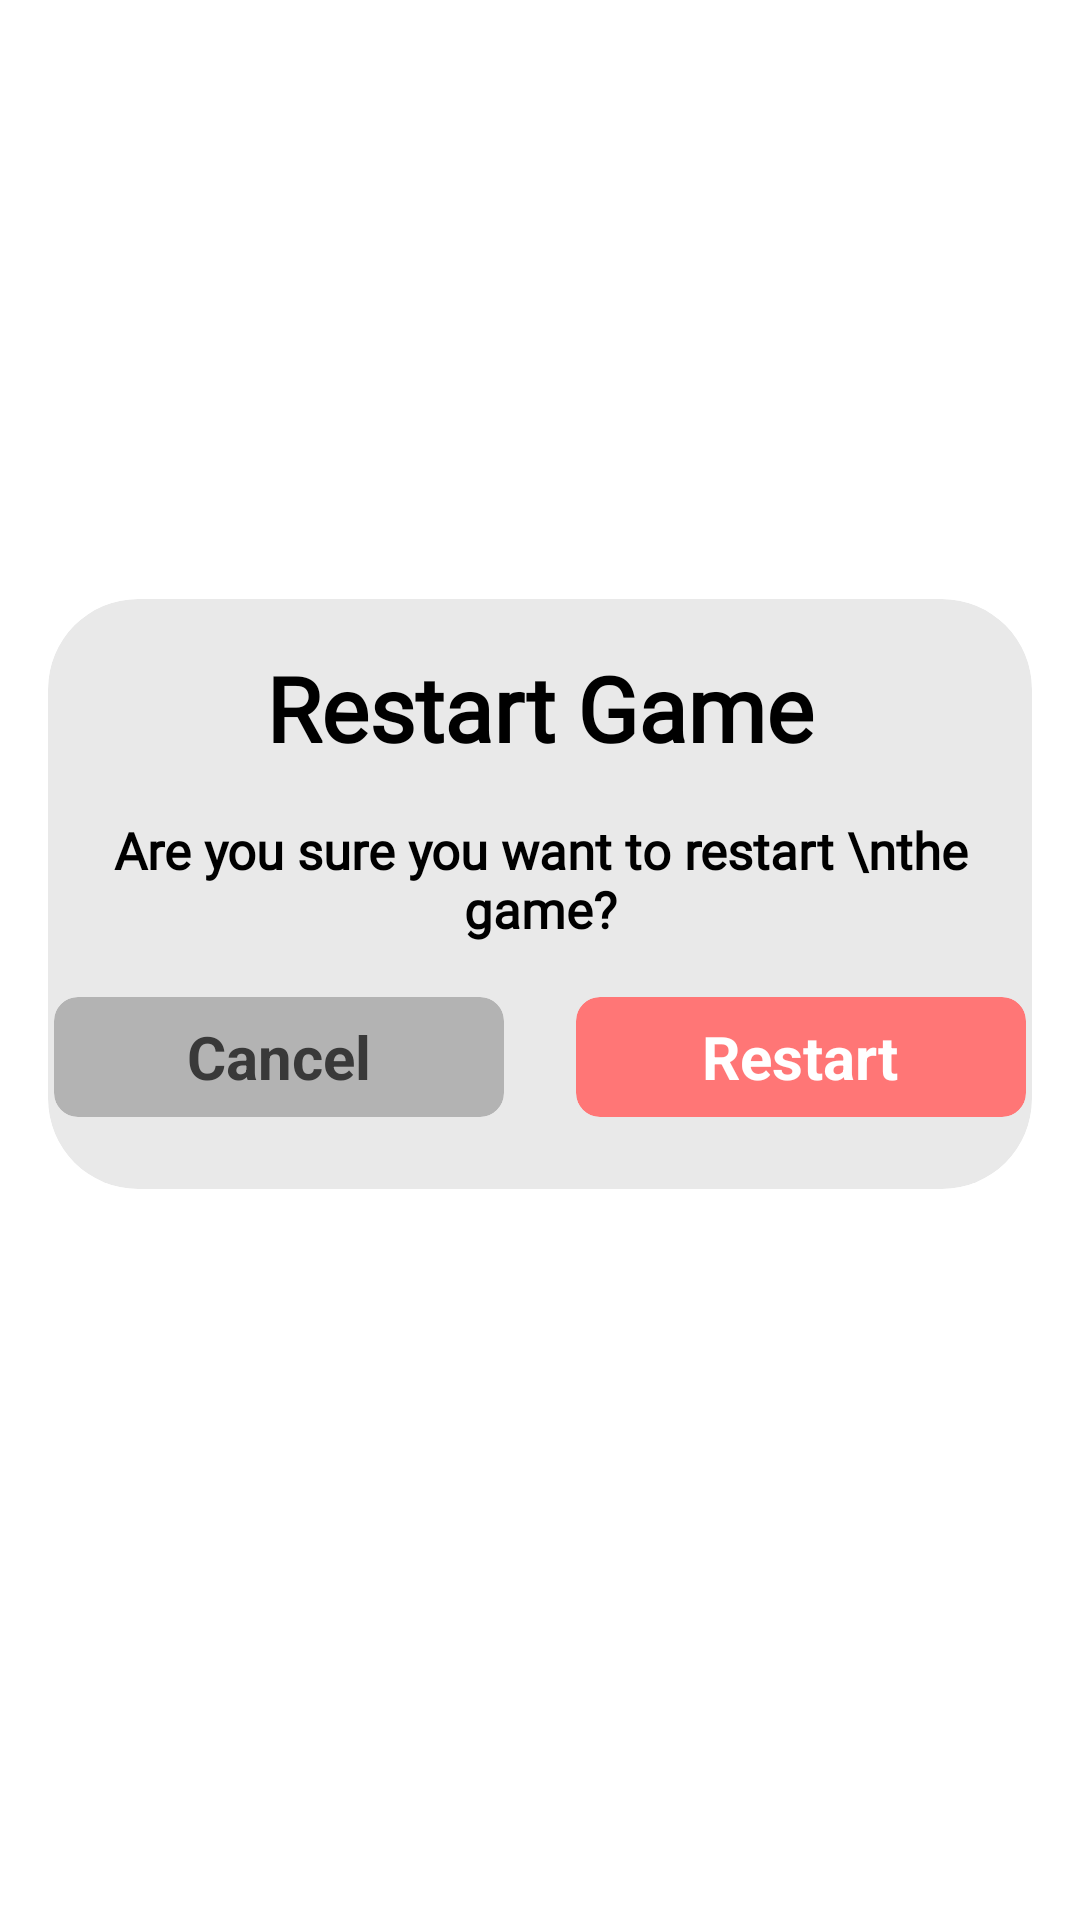

Android layout source for this screen:
<!-- AndroidManifest.xml: application theme Theme.Game2048 -->
<!-- res/layout/dialog_restart.xml -->
<?xml version="1.0" encoding="utf-8"?>
<androidx.constraintlayout.widget.ConstraintLayout xmlns:android="http://schemas.android.com/apk/res/android"
    xmlns:tools="http://schemas.android.com/tools"
    android:layout_width="match_parent"
    android:layout_height="match_parent"
    android:background="#00000000"
    android:paddingHorizontal="16dp"
    xmlns:app="http://schemas.android.com/apk/res-auto">
    <androidx.cardview.widget.CardView
        android:layout_width="match_parent"
        android:layout_height="0dp"
        android:backgroundTint="#E9E9E9"
        android:padding="20dp"
        app:cardCornerRadius="30dp"
        app:cardElevation="0dp"
        app:layout_constraintDimensionRatio="1: 0.6"
        tools:ignore="MissingConstraints"
        app:layout_constraintTop_toTopOf="parent"
        app:layout_constraintBottom_toBottomOf="parent"
        app:layout_constraintVertical_bias=".45">
        <LinearLayout
            android:layout_width="match_parent"
            android:layout_height="match_parent"
            android:orientation="vertical"
           >
            <TextView
                android:layout_marginTop="16dp"
                android:layout_width="match_parent"
                android:layout_height="wrap_content"
                android:textSize="30sp"
                android:gravity="center"
                android:textStyle="bold"
                android:fontFamily="@font/menu_font"
                android:text="Restart Game"/>
            <TextView
                android:layout_marginTop="16dp"
                android:layout_width="match_parent"
                android:layout_height="wrap_content"
                android:textSize="17sp"
                android:gravity="center"
                android:textStyle="bold"
                android:fontFamily="@font/menu_font"
                android:text="Are you sure you want to restart \nthe game?"/>
            <Space
                android:layout_width="match_parent"
                android:layout_height="0dp"
                android:layout_weight="1"/>
            <LinearLayout
                android:layout_width="match_parent"
                android:layout_height="wrap_content"
                android:layout_marginBottom="24dp">
                <Space
                    android:layout_width="0dp"
                    android:layout_height="wrap_content"
                    android:layout_weight="1"/>
               <androidx.cardview.widget.CardView
                   android:layout_width="150dp"
                   android:layout_height="40dp"
                   app:cardCornerRadius="8dp"
                   app:cardElevation="0dp"
                   android:backgroundTint="#B3B3B3">

                <TextView
                    android:layout_width="wrap_content"
                    android:layout_height="wrap_content"
                    android:layout_gravity="center"
                    android:textSize="20sp"
                    android:textStyle="bold"
                    android:textColor="#393939"
                    android:text="Cancel"/>
               </androidx.cardview.widget.CardView>
                <androidx.cardview.widget.CardView
                    android:layout_width="150dp"
                    android:layout_height="40dp"
                    app:cardCornerRadius="8dp"
                    app:cardElevation="0dp"
                    android:backgroundTint="#FF7676"
                    android:layout_marginStart="24dp">

                    <TextView
                        android:layout_width="wrap_content"
                        android:layout_height="wrap_content"
                        android:layout_gravity="center"
                        android:textSize="20sp"
                        android:textStyle="bold"
                        android:textColor="#FFFFFF"
                        android:text="Restart"/>
                </androidx.cardview.widget.CardView>


                <Space
                    android:layout_width="0dp"
                    android:layout_height="wrap_content"
                    android:layout_weight="1"/>

                
            </LinearLayout>


        </LinearLayout>

    </androidx.cardview.widget.CardView>

</androidx.constraintlayout.widget.ConstraintLayout>
<!-- resources referenced by this layout -->
<resources>

</resources>
